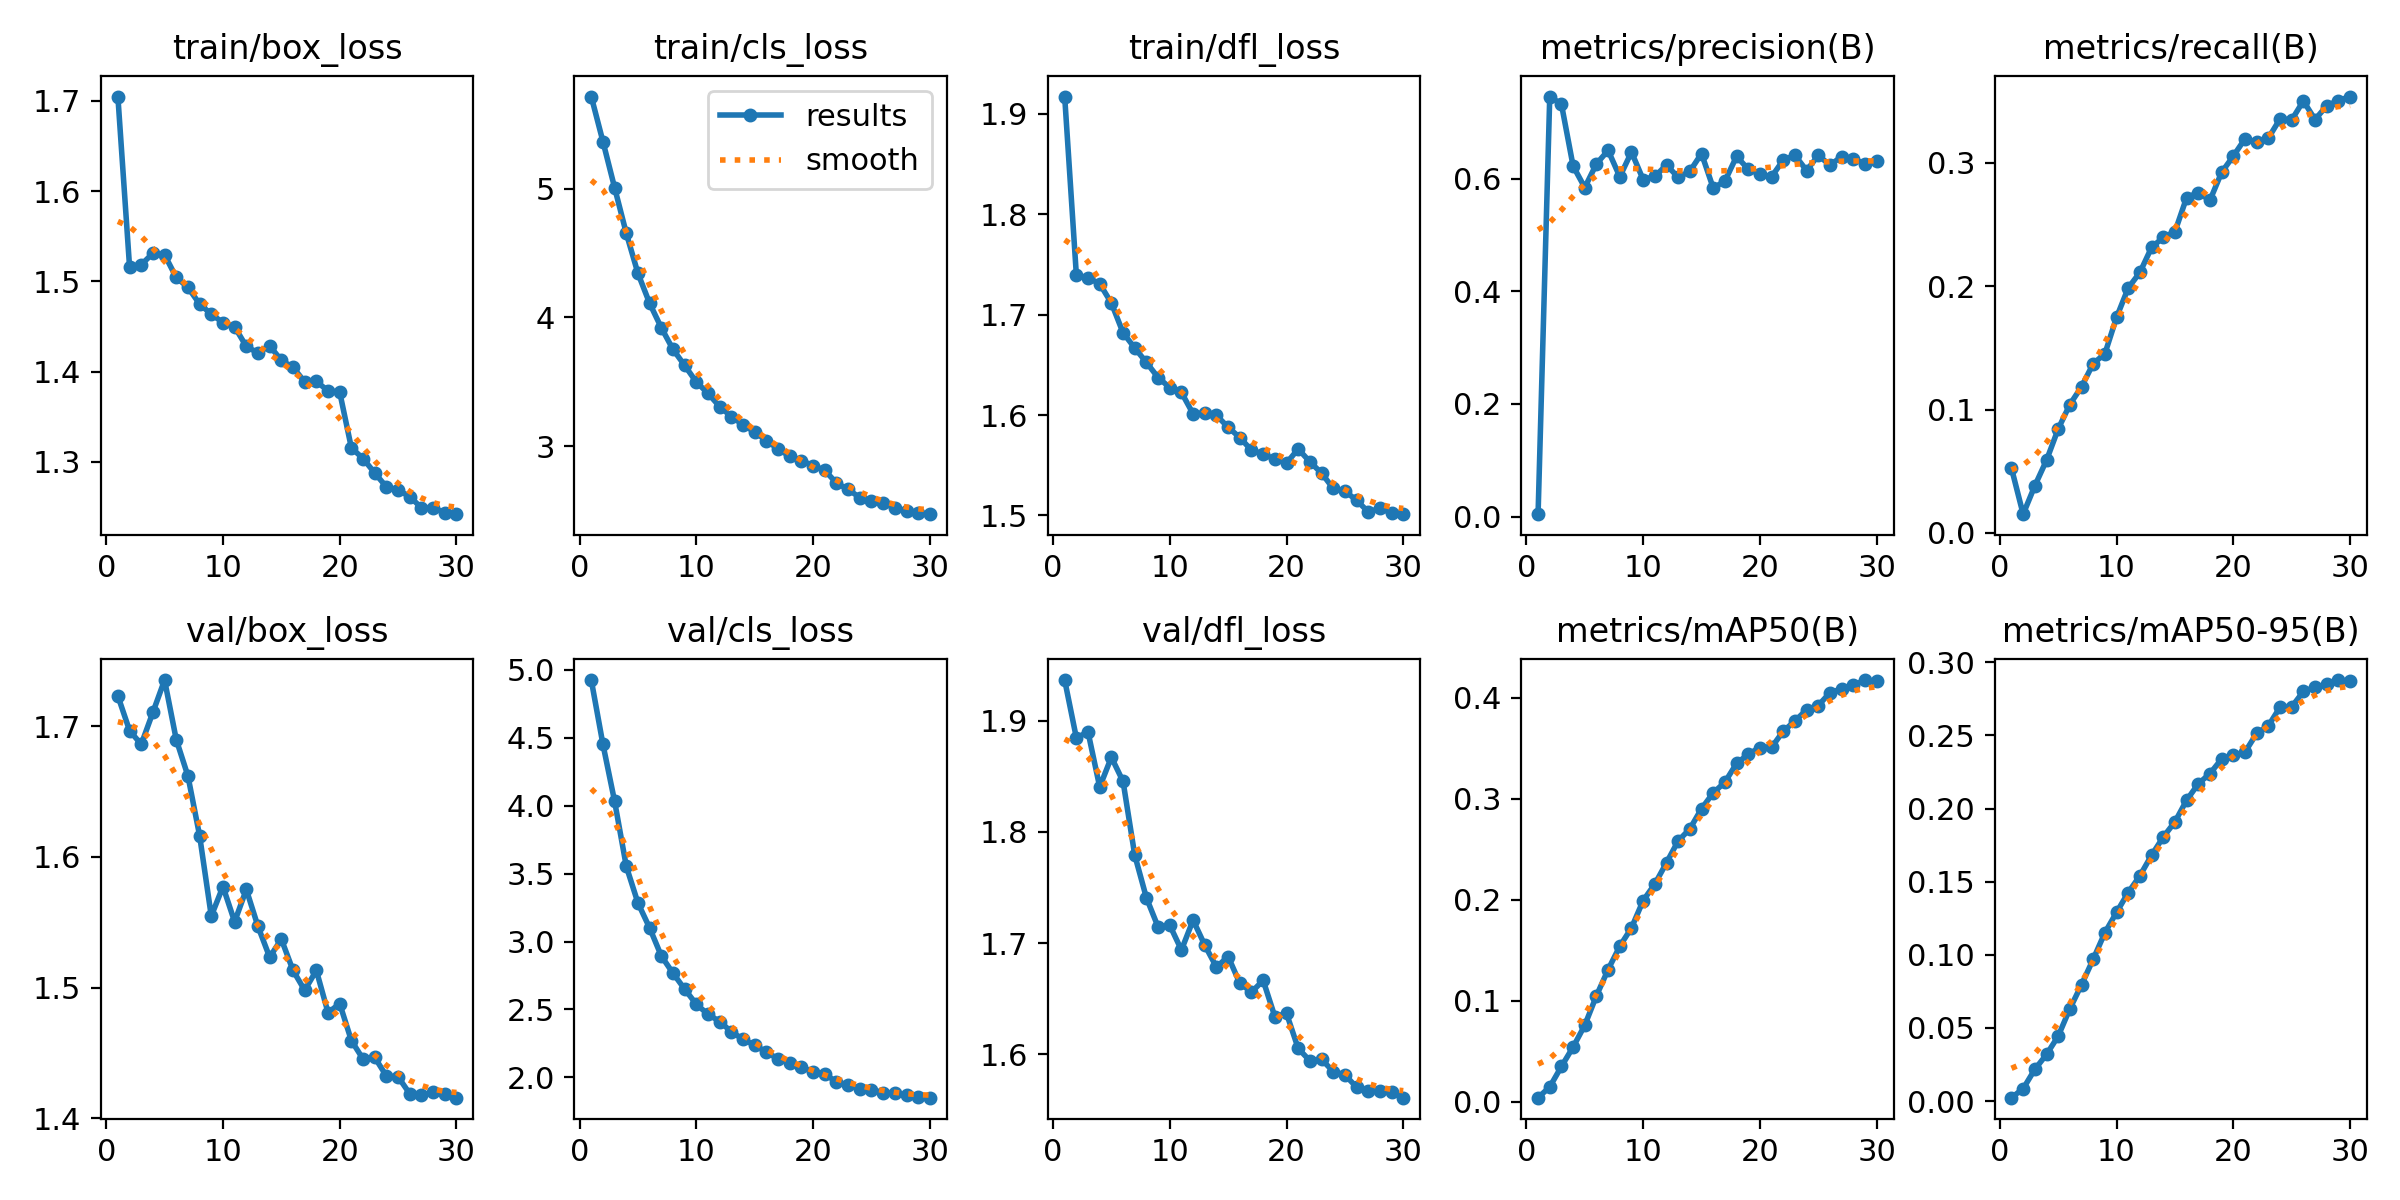

Source data for this figure (header and first rows):
epoch, time, train/box_loss, train/cls_loss, train/dfl_loss, metrics/precision(B), metrics/recall(B), metrics/mAP50(B), metrics/mAP50-95(B), val/box_loss, val/cls_loss, val/dfl_loss, lr/pg0, lr/pg1, lr/pg2
1, 430.2, 1.705, 5.713, 1.917, 0.00424, 0.05248, 0.00414, 0.00228, 1.723, 4.925, 1.937, 1.23231e-05, 1.23231e-05, 1.23231e-05
2, 892.3, 1.516, 5.364, 1.74, 0.7455, 0.0152, 0.01477, 0.00842, 1.697, 4.451, 1.885, 2.38428e-05, 2.38428e-05, 2.38428e-05
3, 1348, 1.518, 5.006, 1.737, 0.732, 0.03822, 0.03503, 0.02165, 1.686, 4.032, 1.89, 3.45485e-05, 3.45485e-05, 3.45485e-05
4, 1806, 1.531, 4.653, 1.731, 0.6222, 0.05891, 0.05426, 0.03181, 1.711, 3.554, 1.84, 3.3337e-05, 3.3337e-05, 3.3337e-05
5, 2268, 1.53, 4.342, 1.712, 0.584, 0.08427, 0.07586, 0.04434, 1.735, 3.283, 1.867, 3.2116e-05, 3.2116e-05, 3.2116e-05
6, 2747, 1.504, 4.11, 1.682, 0.626, 0.1041, 0.1051, 0.06307, 1.69, 3.1, 1.845, 3.0895e-05, 3.0895e-05, 3.0895e-05
7, 3231, 1.493, 3.92, 1.667, 0.6499, 0.1185, 0.1309, 0.07955, 1.662, 2.894, 1.779, 2.9674e-05, 2.9674e-05, 2.9674e-05
8, 3716, 1.475, 3.753, 1.652, 0.6031, 0.1373, 0.1541, 0.09696, 1.616, 2.767, 1.741, 2.8453e-05, 2.8453e-05, 2.8453e-05
9, 4219, 1.464, 3.628, 1.637, 0.647, 0.1453, 0.1722, 0.1151, 1.555, 2.65, 1.715, 2.7232e-05, 2.7232e-05, 2.7232e-05
10, 4702, 1.454, 3.5, 1.627, 0.5981, 0.1748, 0.1992, 0.129, 1.577, 2.538, 1.716, 2.6011e-05, 2.6011e-05, 2.6011e-05
11, 5191, 1.45, 3.412, 1.623, 0.6037, 0.1987, 0.2156, 0.1426, 1.55, 2.465, 1.694, 2.479e-05, 2.479e-05, 2.479e-05
12, 5670, 1.428, 3.309, 1.601, 0.6241, 0.2112, 0.2367, 0.154, 1.575, 2.411, 1.721, 2.3569e-05, 2.3569e-05, 2.3569e-05
13, 6165, 1.421, 3.232, 1.602, 0.602, 0.2315, 0.2584, 0.1681, 1.547, 2.336, 1.698, 2.2348e-05, 2.2348e-05, 2.2348e-05
14, 6650, 1.429, 3.168, 1.6, 0.6129, 0.2397, 0.2702, 0.1805, 1.523, 2.281, 1.678, 2.1127e-05, 2.1127e-05, 2.1127e-05
15, 7137, 1.413, 3.113, 1.588, 0.6443, 0.2443, 0.2903, 0.1909, 1.537, 2.236, 1.688, 1.9906e-05, 1.9906e-05, 1.9906e-05
16, 7626, 1.405, 3.044, 1.578, 0.5832, 0.2719, 0.3058, 0.2057, 1.513, 2.187, 1.664, 1.8685e-05, 1.8685e-05, 1.8685e-05
17, 8100, 1.389, 2.982, 1.565, 0.5953, 0.276, 0.3164, 0.217, 1.498, 2.136, 1.656, 1.7464e-05, 1.7464e-05, 1.7464e-05
18, 8589, 1.389, 2.924, 1.561, 0.6392, 0.2698, 0.335, 0.2239, 1.513, 2.104, 1.667, 1.6243e-05, 1.6243e-05, 1.6243e-05
19, 9072, 1.379, 2.89, 1.556, 0.6166, 0.2924, 0.3442, 0.2339, 1.481, 2.073, 1.634, 1.5022e-05, 1.5022e-05, 1.5022e-05
20, 9554, 1.377, 2.852, 1.552, 0.6078, 0.3056, 0.3507, 0.2365, 1.488, 2.043, 1.637, 1.3801e-05, 1.3801e-05, 1.3801e-05
21, 10050, 1.316, 2.815, 1.566, 0.6031, 0.3196, 0.351, 0.2386, 1.459, 2.027, 1.605, 1.258e-05, 1.258e-05, 1.258e-05
22, 10564, 1.304, 2.717, 1.553, 0.6328, 0.3169, 0.3669, 0.2514, 1.445, 1.965, 1.594, 1.1359e-05, 1.1359e-05, 1.1359e-05
23, 11044, 1.288, 2.667, 1.542, 0.6411, 0.3201, 0.377, 0.2566, 1.447, 1.947, 1.596, 1.0138e-05, 1.0138e-05, 1.0138e-05
24, 11560, 1.272, 2.604, 1.527, 0.6142, 0.3357, 0.3882, 0.2693, 1.432, 1.917, 1.585, 8.917e-06, 8.917e-06, 8.917e-06
25, 12016, 1.269, 2.577, 1.524, 0.6412, 0.3349, 0.3923, 0.2695, 1.432, 1.908, 1.582, 7.696e-06, 7.696e-06, 7.696e-06
26, 12509, 1.262, 2.565, 1.515, 0.6238, 0.3503, 0.4051, 0.2801, 1.419, 1.888, 1.571, 6.475e-06, 6.475e-06, 6.475e-06
27, 12948, 1.249, 2.522, 1.504, 0.639, 0.3352, 0.4087, 0.2829, 1.418, 1.882, 1.567, 5.254e-06, 5.254e-06, 5.254e-06
28, 13393, 1.249, 2.502, 1.507, 0.6352, 0.3464, 0.4123, 0.285, 1.42, 1.868, 1.567, 4.033e-06, 4.033e-06, 4.033e-06
29, 13898, 1.244, 2.483, 1.502, 0.6256, 0.3506, 0.4176, 0.2879, 1.419, 1.854, 1.566, 2.812e-06, 2.812e-06, 2.812e-06
30, 14392, 1.242, 2.475, 1.501, 0.6316, 0.3539, 0.4162, 0.287, 1.416, 1.851, 1.561, 1.591e-06, 1.591e-06, 1.591e-06
